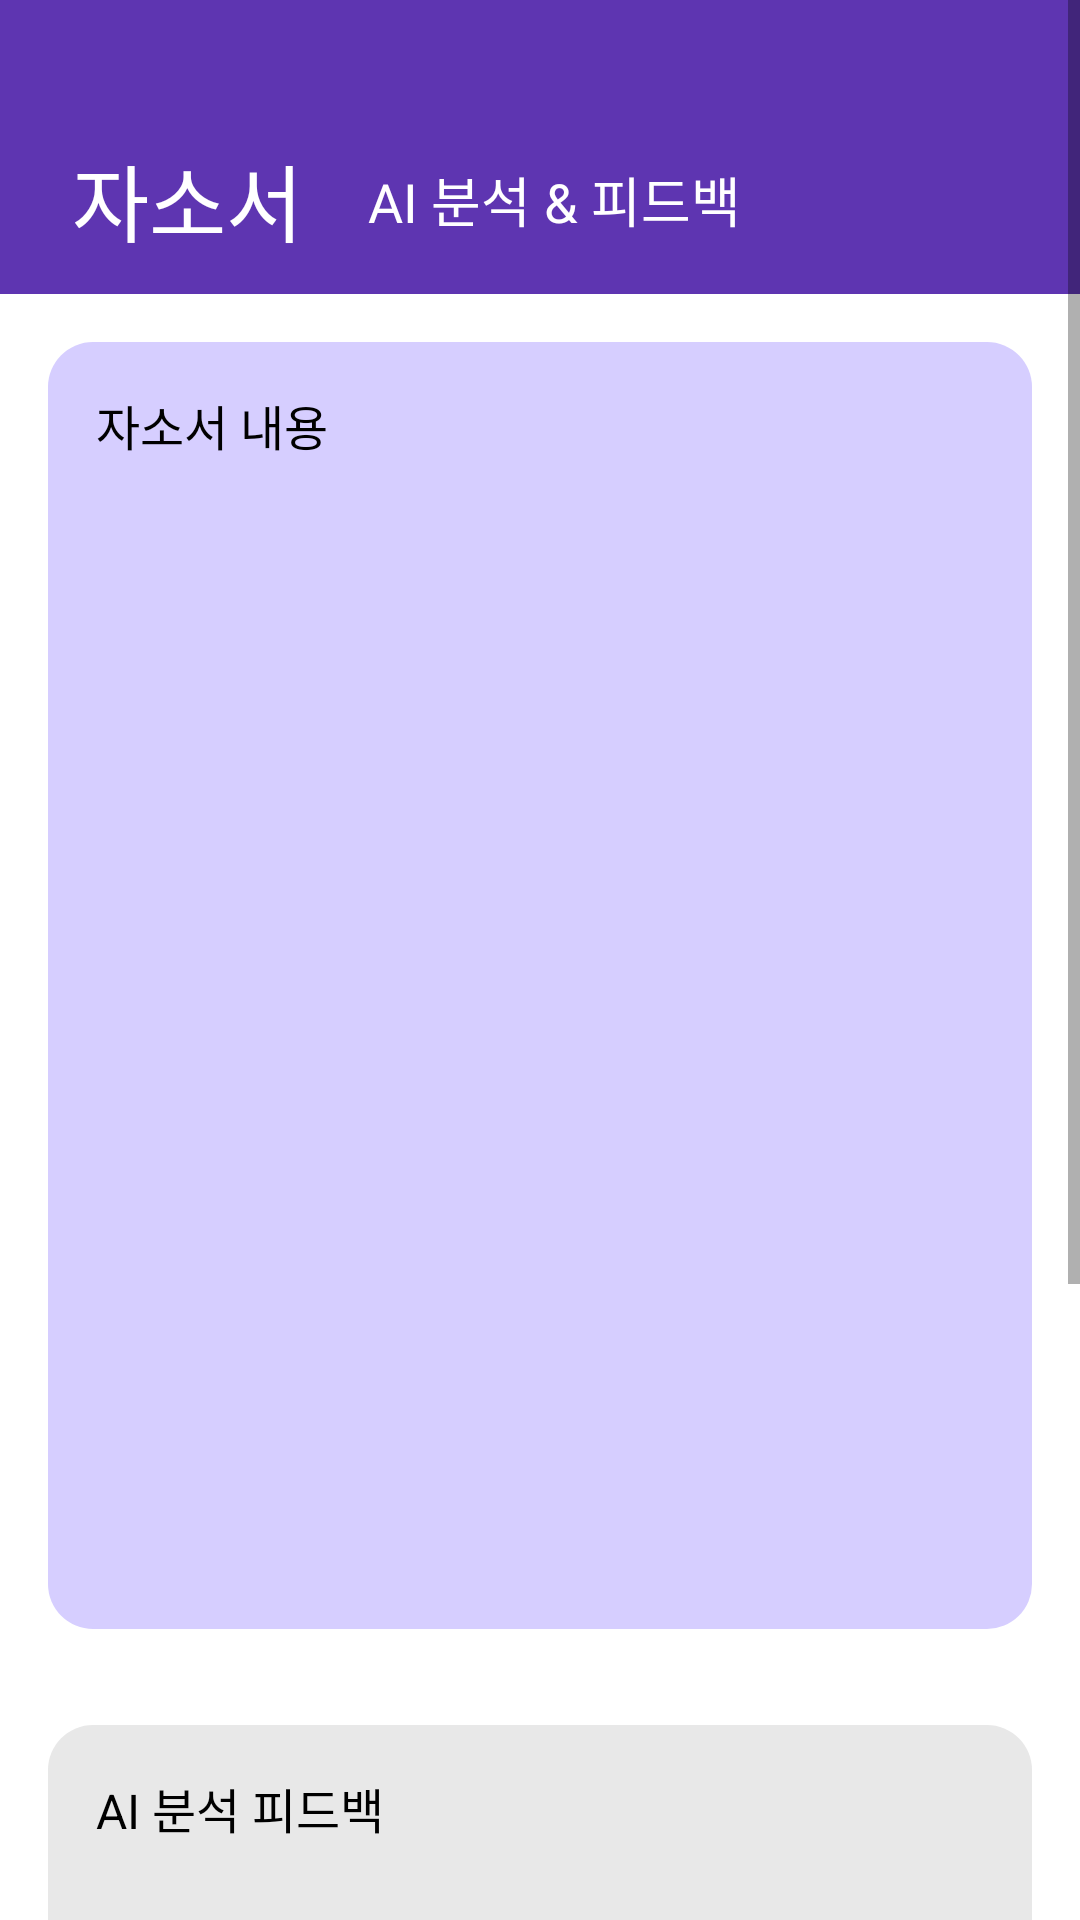

Reconstruct the res/layout file that produces this screen, plus the resources it refers to.
<!-- AndroidManifest.xml: application theme Theme.Googlelogin -->
<!-- res/layout/activity_resume_feedback.xml -->
<?xml version="1.0" encoding="utf-8"?>
<ScrollView xmlns:android="http://schemas.android.com/apk/res/android"
    android:layout_width="match_parent"
    android:layout_height="match_parent"
    android:background="@color/white">

    <LinearLayout
        android:orientation="vertical"
        android:layout_width="match_parent"
        android:layout_height="wrap_content">

        
        <LinearLayout
            android:layout_width="match_parent"
            android:layout_height="98dp"
            android:background="@color/dpurple"
            android:gravity="center_vertical"
            android:orientation="horizontal"
            android:paddingStart="24dp"
            android:paddingTop="35dp"
            android:paddingEnd="10dp"
            android:paddingBottom="0dp">

            <TextView
                style="@style/MyFontStyle"
                android:layout_width="wrap_content"
                android:layout_height="wrap_content"
                android:text="자소서"
                android:textColor="@color/white"
                android:textSize="28sp"/>

            <TextView
                style="@style/MyFontStyle"
                android:layout_width="wrap_content"
                android:layout_height="wrap_content"
                android:text="     AI 분석 &amp; 피드백"
                android:textColor="@color/white"
                android:textSize="18sp"/>
        </LinearLayout>

        
        <LinearLayout
            android:layout_width="match_parent"
            android:layout_height="429dp"
            android:layout_margin="16dp"
            android:background="@drawable/bg_purple_resumebox"
            android:orientation="vertical"
            android:padding="16dp">

            <androidx.core.widget.NestedScrollView
                android:layout_width="match_parent"
                android:layout_height="match_parent">

            <TextView
                android:id="@+id/tvResumeContent"
                android:layout_width="match_parent"
                android:layout_height="match_parent"
                android:scrollbars="vertical"
                android:text="자소서 내용"
                android:textColor="#000000"
                android:textSize="16sp" />
            </androidx.core.widget.NestedScrollView>
        </LinearLayout>


        
        <LinearLayout
            android:layout_width="match_parent"
            android:layout_height="300dp"
            android:layout_margin="16dp"
            android:background="@drawable/bg_gray_resumebox"
            android:orientation="vertical"
            android:padding="16dp">

            <androidx.core.widget.NestedScrollView
                android:layout_width="match_parent"
                android:layout_height="match_parent">

                <TextView
                    android:id="@+id/tvAIResult"
                    android:layout_width="match_parent"
                    android:layout_height="wrap_content"
                    android:text="AI 분석 피드백"
                    android:textColor="#000000"
                    android:textSize="16sp"/>

            </androidx.core.widget.NestedScrollView>

        </LinearLayout>

        
        <LinearLayout
            android:layout_width="match_parent"
            android:layout_height="wrap_content"
            android:layout_marginStart="16dp"
            android:layout_marginEnd="16dp"
            android:layout_marginBottom="16dp"
            android:orientation="horizontal"
            android:gravity="center"
            android:weightSum="2"
            android:spacing="8dp">

            <androidx.appcompat.widget.AppCompatButton
                android:id="@+id/btnEditResume"
                android:layout_width="0dp"
                android:layout_height="50dp"
                android:layout_weight="1"
                android:text="수정하기"
                android:textStyle="bold"
                android:background="@drawable/bg_all_purple"
                android:textColor="@android:color/white"
                android:layout_marginEnd="8dp"/>

            <androidx.appcompat.widget.AppCompatButton
                android:id="@+id/btnDeleteResume"
                android:layout_width="0dp"
                android:layout_height="50dp"
                android:layout_weight="1"
                android:text="삭제하기"
                android:textStyle="bold"
                android:background="@drawable/bg_all_purple"
                android:textColor="@android:color/white"
                android:layout_marginStart="8dp"/>
        </LinearLayout>


    </LinearLayout>
</ScrollView>
<!-- resources referenced by this layout -->
<resources>
  <color name="dpurple">#5E35B1</color>
  <color name="white">#FFFFFF</color>
  <!-- drawable bg_all_purple (drawable) -->
  <?xml version="1.0" encoding="utf-8"?>
  <shape xmlns:android="http://schemas.android.com/apk/res/android">
      <solid android:color="#7357FF" />
      <corners android:radius="8dp" />
      <padding
          android:top="12dp"
          android:bottom="12dp"
          android:left="0dp"
          android:right="0dp" />
  </shape>
  <!-- drawable bg_gray_resumebox (drawable) -->
  <?xml version="1.0" encoding="utf-8"?>
  <shape xmlns:android="http://schemas.android.com/apk/res/android"
      android:shape="rectangle">
  
      <solid android:color="#E8E8E8"/> 
      <corners android:radius="15dp"/> 
  </shape>
  <!-- drawable bg_purple_resumebox (drawable) -->
  <?xml version="1.0" encoding="utf-8"?>
  <shape xmlns:android="http://schemas.android.com/apk/res/android"
      android:shape="rectangle">
  
      <solid android:color="#D6CEFF"/> 
      <corners android:radius="15dp"/> 
  </shape>
  <style name="MyFontStyle">
          <item name="android:fontFamily">@font/bmjua</item>
          <item name="android:textSize">18sp</item>
      </style>
  <style name="Theme.Googlelogin" parent="Theme.MaterialComponents.DayNight.NoActionBar">
      
      <item name="colorPrimary">@color/purple_500</item>
      <item name="colorPrimaryVariant">@color/purple_700</item>
      <item name="colorOnPrimary">@color/white</item>
      <item name="colorSecondary">@color/teal_200</item>
      <item name="colorOnSecondary">@color/black</item>
  </style>
  <color name="purple_500">#6200EE</color>
  <color name="purple_700">#7357FF</color>
  <color name="teal_200">#03DAC5</color>
  <color name="black">#000000</color>
</resources>
